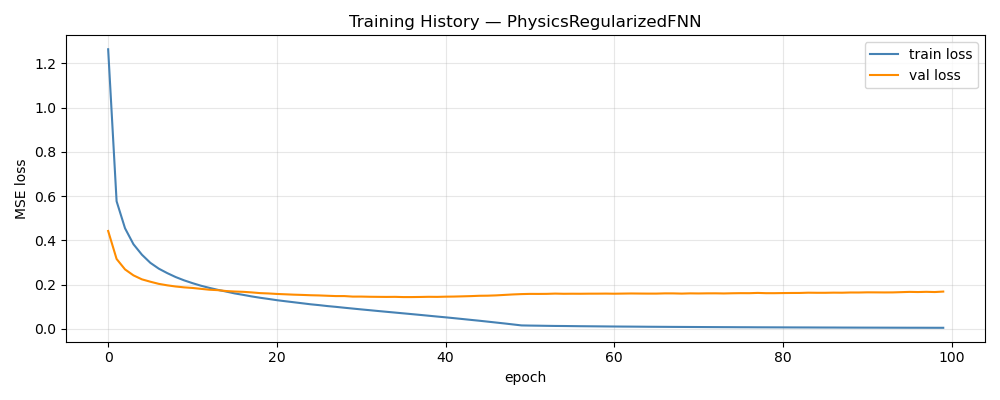

Source data for this figure (header and first rows):
epoch, train_loss, val_loss, train_rmse, val_rmse
1, 1.263, 0.4425, 0.9954, 0.165
2, 0.5767, 0.3161, 0.6909, 0.1384
3, 0.4548, 0.269, 0.6185, 0.1265
4, 0.3826, 0.2421, 0.5709, 0.119
5, 0.3355, 0.2241, 0.5383, 0.1141
6, 0.2987, 0.2134, 0.5112, 0.1106
7, 0.2724, 0.2037, 0.4913, 0.1079
8, 0.2523, 0.1971, 0.4758, 0.1055
9, 0.2345, 0.1918, 0.4617, 0.1039
10, 0.2196, 0.1879, 0.4494, 0.1023
11, 0.2069, 0.1852, 0.4392, 0.1012
12, 0.1954, 0.1812, 0.4292, 0.09982
13, 0.1855, 0.1772, 0.4213, 0.09889
14, 0.1767, 0.1753, 0.4141, 0.09804
15, 0.1688, 0.1713, 0.4081, 0.09714
16, 0.1606, 0.1691, 0.4012, 0.0962
17, 0.1541, 0.1677, 0.396, 0.09567
18, 0.1471, 0.1652, 0.3905, 0.09487
19, 0.141, 0.1619, 0.3861, 0.09393
20, 0.1356, 0.1604, 0.3825, 0.09345
21, 0.13, 0.1581, 0.3781, 0.09292
22, 0.1253, 0.1566, 0.3754, 0.09241
23, 0.1207, 0.1549, 0.3731, 0.0919
24, 0.1161, 0.1538, 0.3708, 0.09142
25, 0.1114, 0.1523, 0.3684, 0.09104
26, 0.1077, 0.1514, 0.367, 0.09099
27, 0.1034, 0.15, 0.3657, 0.09042
28, 0.09984, 0.1485, 0.3649, 0.09
29, 0.09589, 0.1486, 0.3643, 0.09002
30, 0.09212, 0.1462, 0.3641, 0.08928
31, 0.0884, 0.1463, 0.364, 0.0894
32, 0.08478, 0.1454, 0.3639, 0.08897
33, 0.0811, 0.1451, 0.3641, 0.08916
34, 0.07757, 0.1447, 0.3654, 0.08894
35, 0.07408, 0.1451, 0.366, 0.08877
36, 0.07054, 0.144, 0.3679, 0.08871
37, 0.06702, 0.1441, 0.3692, 0.08875
38, 0.06346, 0.1446, 0.3709, 0.08885
39, 0.05977, 0.1453, 0.3731, 0.0891
40, 0.05609, 0.1449, 0.3749, 0.089
41, 0.05257, 0.1458, 0.3778, 0.08929
42, 0.0488, 0.1463, 0.3806, 0.08936
43, 0.04494, 0.1473, 0.3836, 0.08973
44, 0.04103, 0.1484, 0.3865, 0.08995
45, 0.03722, 0.1499, 0.3904, 0.09059
46, 0.0331, 0.1504, 0.3943, 0.09086
47, 0.02898, 0.1517, 0.3981, 0.09153
48, 0.0248, 0.1538, 0.4022, 0.09218
49, 0.02046, 0.156, 0.4068, 0.09274
50, 0.01606, 0.1575, 0.4122, 0.09334
51, 0.01533, 0.1584, 0.4139, 0.0937
52, 0.01481, 0.1583, 0.4153, 0.09377
53, 0.01418, 0.1586, 0.4163, 0.0938
54, 0.01363, 0.1597, 0.4168, 0.09415
55, 0.01335, 0.1589, 0.4174, 0.09393
56, 0.01292, 0.1592, 0.418, 0.09415
57, 0.01245, 0.159, 0.4186, 0.09406
58, 0.01215, 0.1594, 0.419, 0.09428
59, 0.01181, 0.1595, 0.4193, 0.09433
60, 0.01144, 0.1597, 0.4195, 0.0942
... 40 more rows
